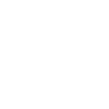
t = 0.00 s
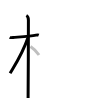
t = 3.25 s
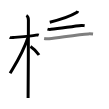
t = 6.50 s
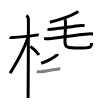
t = 9.50 s
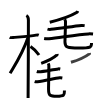
t = 12.75 s
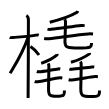
t = 16.00 s

The animated SVG that drew these frames (rendered in a browser with its animation timeline set to each time). Animation: 16 SMIL elements (animate=16); one cycle of 16.00 s.

<svg width="109px" height="109px" viewBox="0 0 px 109px" xmlns="http://www.w3.org/2000/svg" xmlns:xlink="http://www.w3.org/1999/xlink" xml:space="preserve" version="1.1"  baseProfile="full">
<path d="M9.78,37.22c0.35,0.24,2.39,0.41,3.31,0.31c3.94-0.41,16.62-1.21,22.95-2.41c0.92-0.17,2.15-0.24,2.73,0" style="fill:none;stroke:black;stroke-width:3;opacity:0">
  <animate attributeType="CSS" attributeName="opacity" from="0" to="1" begin="0s" dur="1s" repeatCount="0" fill="freeze" />
</path>
<path d="M26.36,15.5c0.91,0.47,2.04,2.25,2.04,4.42c0,0.95-0.12,72.25-0.3,78.08" style="fill:none;stroke:black;stroke-width:3;opacity:0">
  <animate attributeType="CSS" attributeName="opacity" from="0" to="1" begin="1s" dur="1s" repeatCount="0" fill="freeze" />
</path>
<path d="M27.94,37.78c-5.1,15.04-9.94,22.4-17.83,35.56" style="fill:none;stroke:black;stroke-width:3;opacity:0">
  <animate attributeType="CSS" attributeName="opacity" from="0" to="1" begin="2s" dur="1s" repeatCount="0" fill="freeze" />
</path>
<path d="M30.47,46.4c2.78,1.75,6.18,5.22,8.53,8.6" style="fill:none;stroke:black;stroke-width:3;opacity:0">
  <animate attributeType="CSS" attributeName="opacity" from="0" to="1" begin="3s" dur="1s" repeatCount="0" fill="freeze" />
</path>
<path d="M77.77,11c-0.27,0.75-0.66,1.26-1.16,1.56c-4.72,2.83-14.48,6.7-26.86,9.62" style="fill:none;stroke:black;stroke-width:3;opacity:0">
  <animate attributeType="CSS" attributeName="opacity" from="0" to="1" begin="4s" dur="1s" repeatCount="0" fill="freeze" />
</path>
<path d="M47.5,29.07c0.92,0.27,2.6,0.35,3.51,0.27c9.52-0.84,22.54-3.28,30.41-3.9c1.51-0.12,2.44,0.13,3.21,0.26" style="fill:none;stroke:black;stroke-width:3;opacity:0">
  <animate attributeType="CSS" attributeName="opacity" from="0" to="1" begin="5s" dur="1s" repeatCount="0" fill="freeze" />
</path>
<path d="M44.13,38.56c1.01,0.19,3.93,0.3,4.93,0.19c11.19-1.25,30.27-4.42,39.38-4.85c1.67-0.08,3.76,0.09,4.6,0.18" style="fill:none;stroke:black;stroke-width:3;opacity:0">
  <animate attributeType="CSS" attributeName="opacity" from="0" to="1" begin="6s" dur="1s" repeatCount="0" fill="freeze" />
</path>
<path d="M64.49,19.33c0.53,0.53,0.96,1.15,0.99,1.96c0.14,3.63-0.52,18.39-0.52,20.62c0,5.88,3.15,6.11,13.72,6.11c13.28,0,12.83-1.12,12.83-5.01" style="fill:none;stroke:black;stroke-width:3;opacity:0">
  <animate attributeType="CSS" attributeName="opacity" from="0" to="1" begin="7s" dur="1s" repeatCount="0" fill="freeze" />
</path>
<path d="M57.11,54c0.05,0.22,0.19,0.63-0.09,0.88c-2.68,2.36-8.8,6.01-15.83,8.44" style="fill:none;stroke:black;stroke-width:3;opacity:0">
  <animate attributeType="CSS" attributeName="opacity" from="0" to="1" begin="8s" dur="1s" repeatCount="0" fill="freeze" />
</path>
<path d="M36.8,71.55c0.58,0.19,1.64,0.22,2.22,0.19c5.33-0.22,14.24-2.4,19.22-2.85c0.95-0.09,1.54,0.09,2.02,0.19" style="fill:none;stroke:black;stroke-width:3;opacity:0">
  <animate attributeType="CSS" attributeName="opacity" from="0" to="1" begin="9s" dur="1s" repeatCount="0" fill="freeze" />
</path>
<path d="M34.63,81.58c0.58,0.17,2.25,0.21,2.82,0.17c7.22-0.57,17.03-3.55,22.25-3.94c0.95-0.07,2.15,0.08,2.63,0.16" style="fill:none;stroke:black;stroke-width:3;opacity:0">
  <animate attributeType="CSS" attributeName="opacity" from="0" to="1" begin="10s" dur="1s" repeatCount="0" fill="freeze" />
</path>
<path d="M48.26,63.39c0.32,0.61,0.57,1.32,0.59,2.25c0.09,4.16-0.31,21.07-0.31,23.63c0,6.74,1.89,7.01,8.21,7.01c7.95,0,7.68-1.29,7.68-5.74" style="fill:none;stroke:black;stroke-width:3;opacity:0">
  <animate attributeType="CSS" attributeName="opacity" from="0" to="1" begin="11s" dur="1s" repeatCount="0" fill="freeze" />
</path>
<path d="M89.45,53c0.05,0.22,0.23,0.63-0.11,0.88c-3.11,2.35-10.21,5.99-18.38,8.41" style="fill:none;stroke:black;stroke-width:3;opacity:0">
  <animate attributeType="CSS" attributeName="opacity" from="0" to="1" begin="12s" dur="1s" repeatCount="0" fill="freeze" />
</path>
<path d="M69.35,69.11c0.61,0.16,1.74,0.21,2.35,0.16c6.38-0.51,15.12-2,20.4-2.38c1.01-0.07,1.64,0.08,2.15,0.16" style="fill:none;stroke:black;stroke-width:3;opacity:0">
  <animate attributeType="CSS" attributeName="opacity" from="0" to="1" begin="13s" dur="1s" repeatCount="0" fill="freeze" />
</path>
<path d="M68.63,79.77c0.61,0.14,2.37,0.18,2.98,0.14c7.63-0.48,18-2.98,23.5-3.31c1.01-0.06,2.27,0.07,2.78,0.14" style="fill:none;stroke:black;stroke-width:3;opacity:0">
  <animate attributeType="CSS" attributeName="opacity" from="0" to="1" begin="14s" dur="1s" repeatCount="0" fill="freeze" />
</path>
<path d="M80.46,61.58c0.38,0.64,0.67,1.4,0.7,2.39c0.1,4.42-0.37,22.39-0.37,25.11c0,7.16,2.22,7.45,9.67,7.45c9.36,0,9.05-1.37,9.05-6.1" style="fill:none;stroke:black;stroke-width:3;opacity:0">
  <animate attributeType="CSS" attributeName="opacity" from="0" to="1" begin="15s" dur="1s" repeatCount="0" fill="freeze" />
</path>
</svg>
